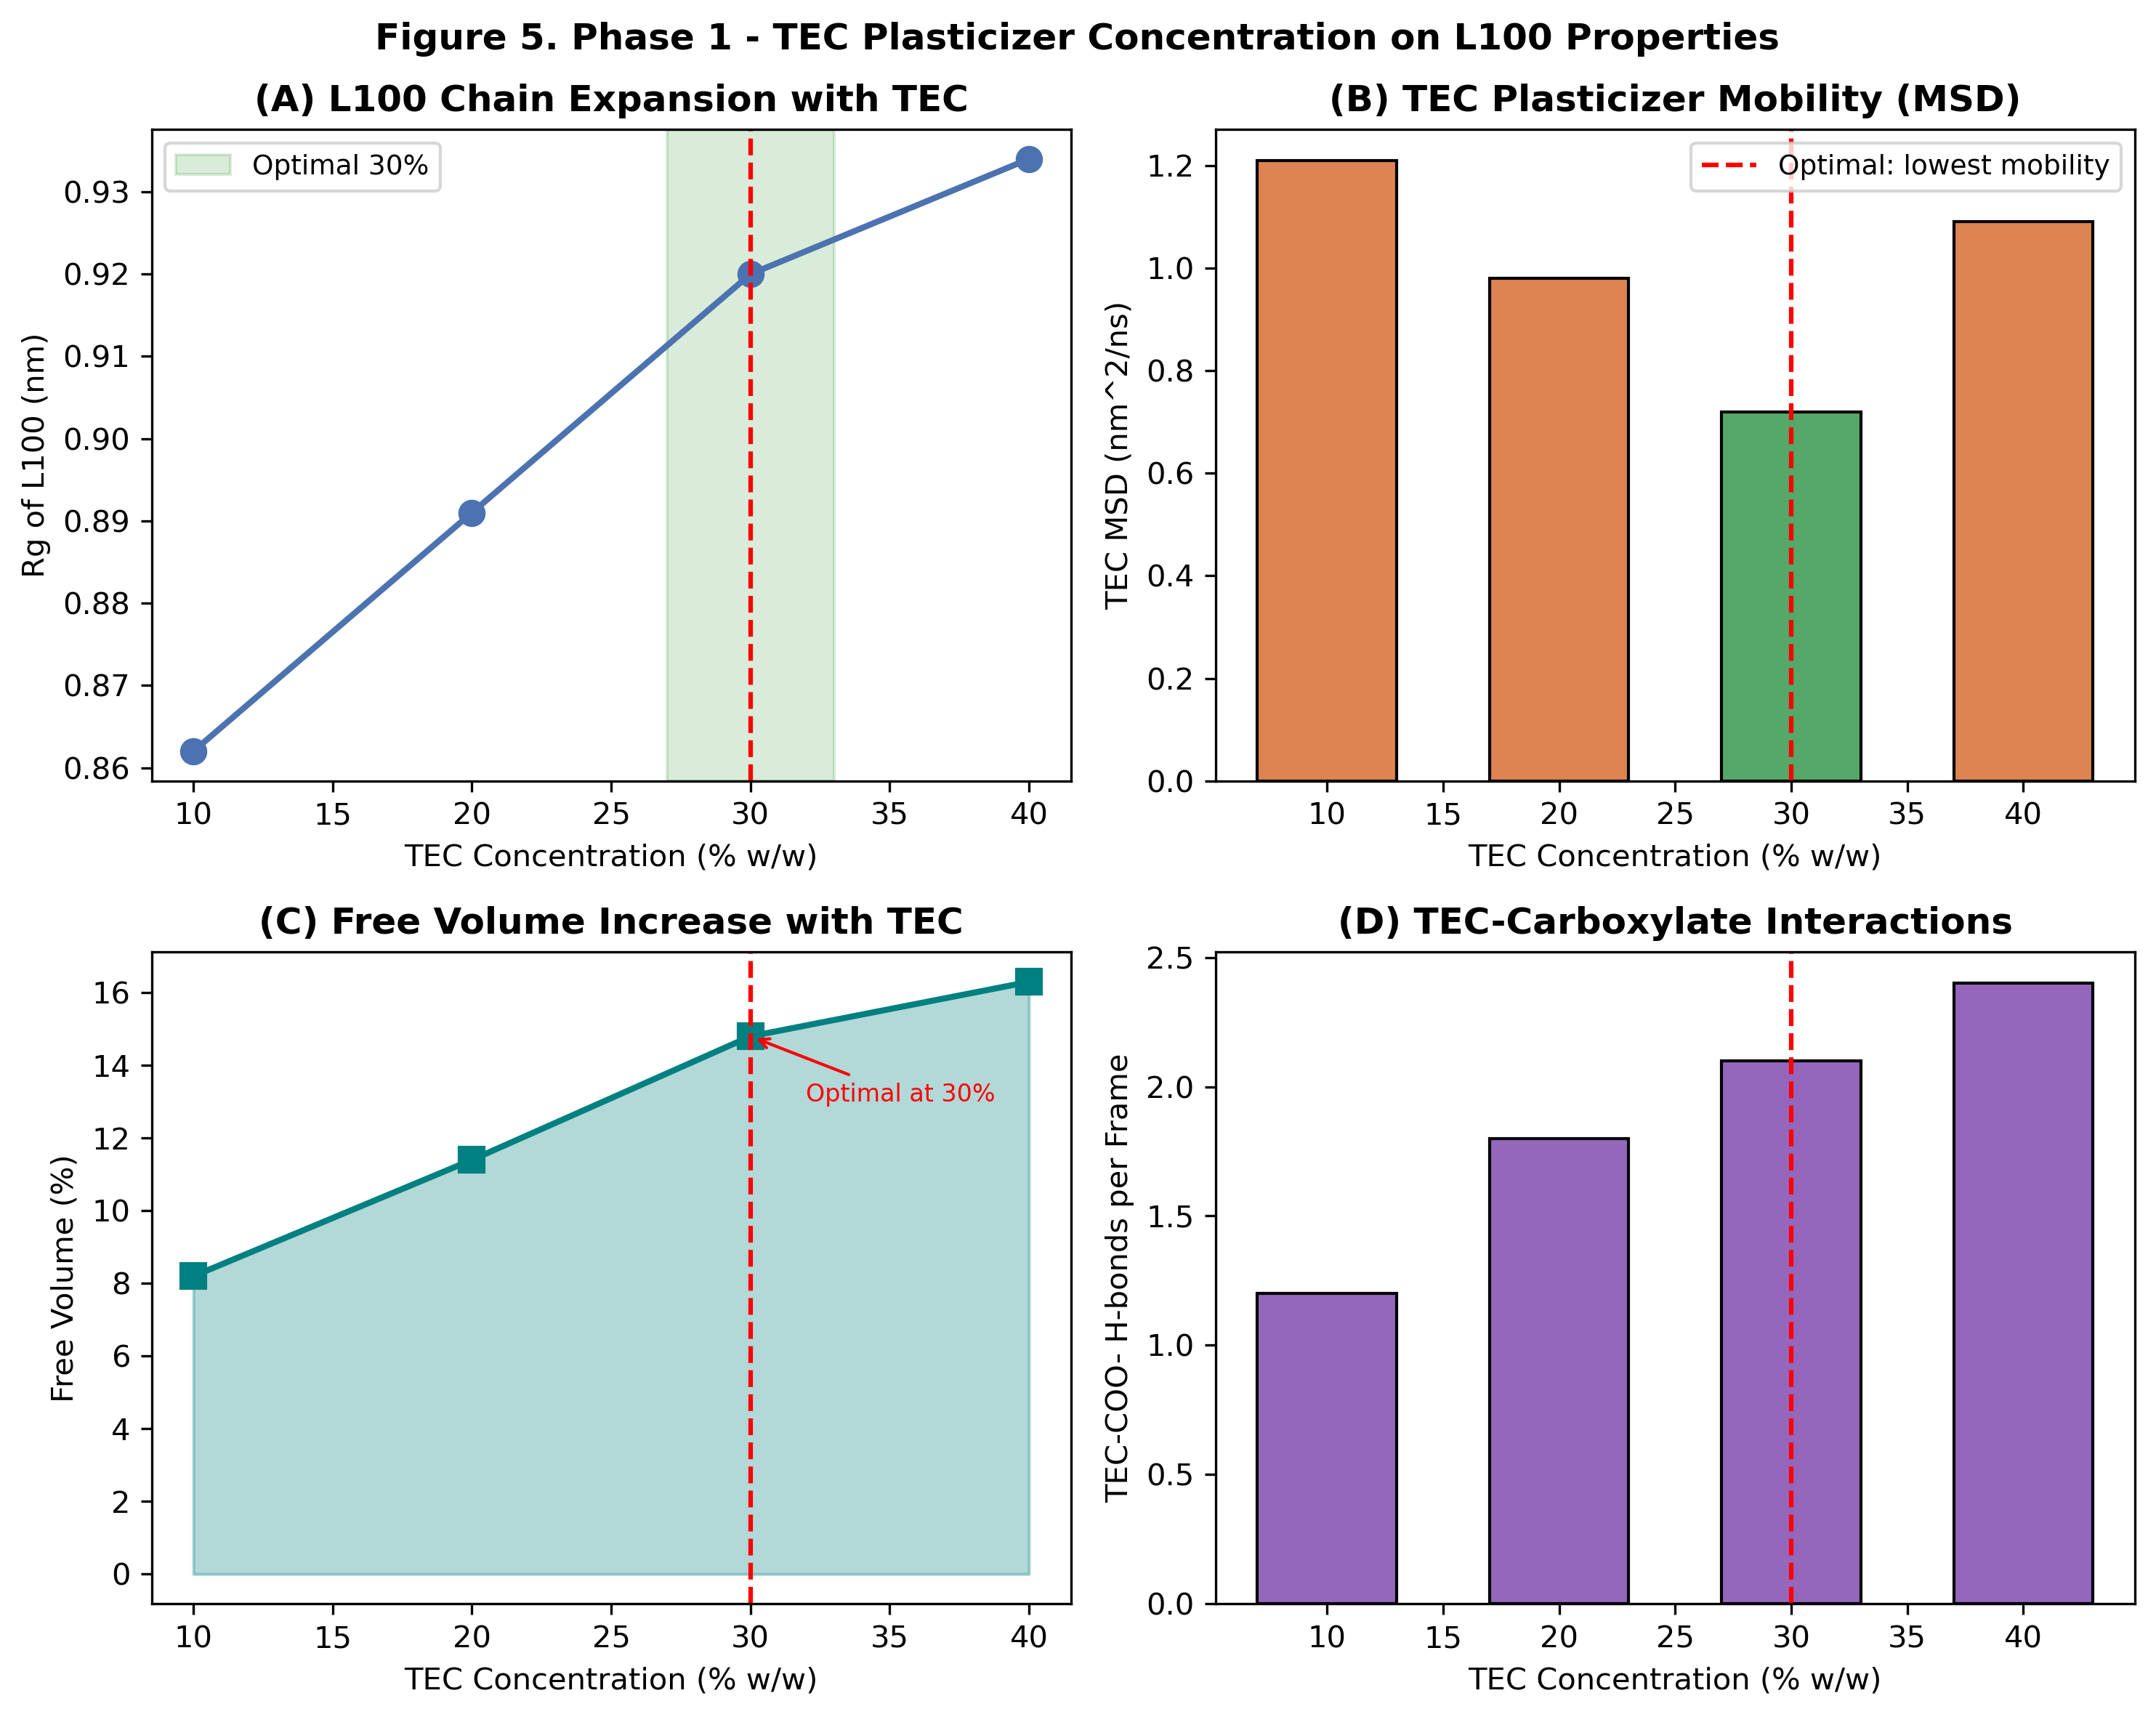

The script that saved this image:

import numpy as np
import matplotlib.pyplot as plt

tec_pct = [10, 20, 30, 40]
rg      = [0.862, 0.891, 0.920, 0.934]
msd     = [1.21,  0.98,  0.72,  1.09]
freevol = [8.2,   11.4,  14.8,  16.3]
hbonds  = [1.2,   1.8,   2.1,   2.4]

fig, axes = plt.subplots(2, 2, figsize=(10, 8))
fig.suptitle("Figure 5. Phase 1 - TEC Plasticizer Concentration on L100 Properties", fontsize=12, fontweight="bold")

ax = axes[0,0]
ax.plot(tec_pct, rg, "o-", color="#4C72B0", lw=2, ms=8)
ax.axvspan(27, 33, alpha=0.15, color="green", label="Optimal 30%")
ax.axvline(30, color="red", lw=1.5, linestyle="--")
ax.set_xlabel("TEC Concentration (% w/w)")
ax.set_ylabel("Rg of L100 (nm)")
ax.set_title("(A) L100 Chain Expansion with TEC", fontweight="bold")
ax.legend(fontsize=9)

ax = axes[0,1]
bar_colors = ["#DD8452","#DD8452","#55A868","#DD8452"]
ax.bar(tec_pct, msd, color=bar_colors, edgecolor="black", width=6)
ax.axvline(30, color="red", lw=1.5, linestyle="--", label="Optimal: lowest mobility")
ax.set_xlabel("TEC Concentration (% w/w)")
ax.set_ylabel("TEC MSD (nm^2/ns)")
ax.set_title("(B) TEC Plasticizer Mobility (MSD)", fontweight="bold")
ax.legend(fontsize=9)

ax = axes[1,0]
ax.fill_between(tec_pct, freevol, alpha=0.3, color="teal")
ax.plot(tec_pct, freevol, "s-", color="teal", lw=2, ms=8)
ax.axvline(30, color="red", lw=1.5, linestyle="--")
ax.annotate("Optimal at 30%", xy=(30, 14.8), xytext=(32, 13), fontsize=8, color="red", arrowprops=dict(arrowstyle="->", color="red"))
ax.set_xlabel("TEC Concentration (% w/w)")
ax.set_ylabel("Free Volume (%)")
ax.set_title("(C) Free Volume Increase with TEC", fontweight="bold")

ax = axes[1,1]
ax.bar(tec_pct, hbonds, color=["#9467BD"]*4, edgecolor="black", width=6)
ax.axvline(30, color="red", lw=1.5, linestyle="--")
ax.set_xlabel("TEC Concentration (% w/w)")
ax.set_ylabel("TEC-COO- H-bonds per Frame")
ax.set_title("(D) TEC-Carboxylate Interactions", fontweight="bold")

plt.tight_layout()
plt.savefig("figure05_TEC_concentration.png", dpi=300, bbox_inches="tight")
print("Saved: figure05_TEC_concentration.png")
